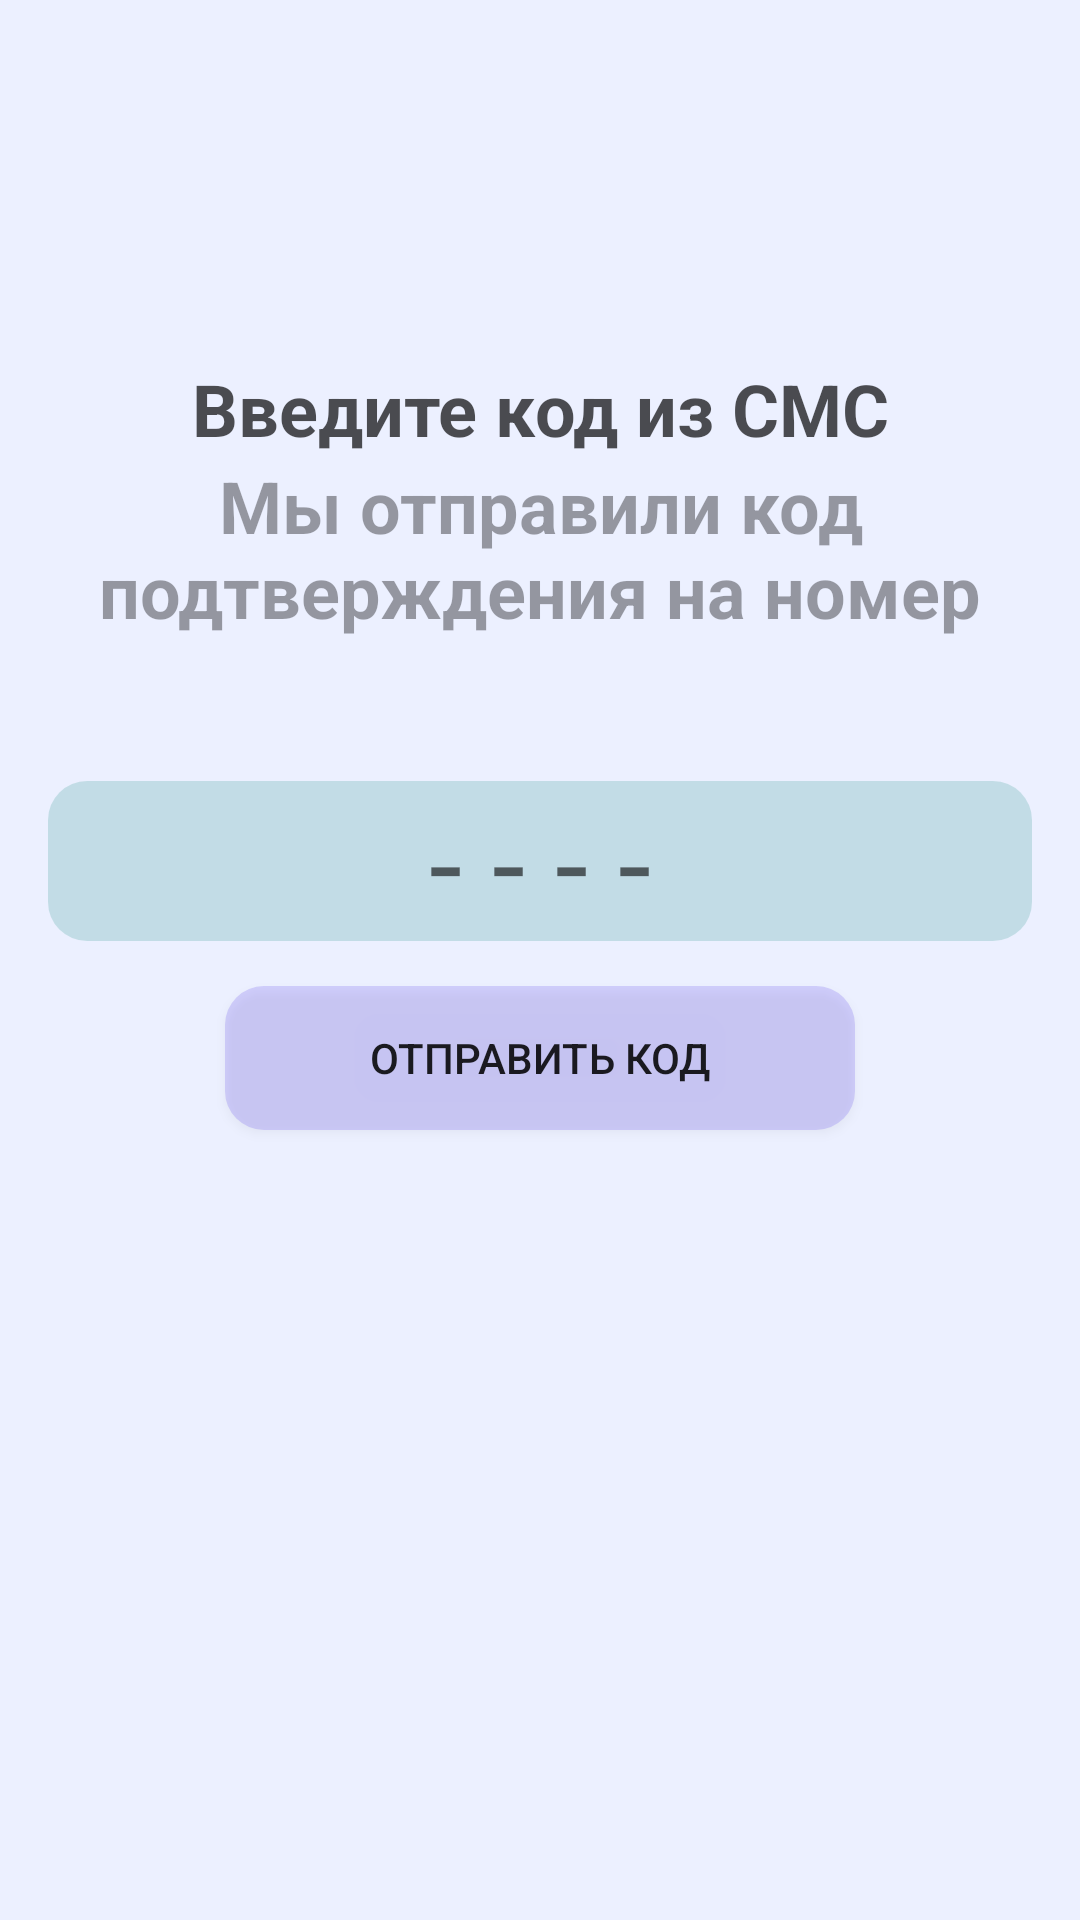

This screen was rendered from an Android layout file. Write that file and the resources it references.
<!-- AndroidManifest.xml: application theme Theme.AppCompat.Light.NoActionBar -->
<!-- res/layout/activity_enter_code.xml -->
<?xml version="1.0" encoding="utf-8"?>
<androidx.constraintlayout.widget.ConstraintLayout xmlns:android="http://schemas.android.com/apk/res/android"
    xmlns:app="http://schemas.android.com/apk/res-auto"
    xmlns:tools="http://schemas.android.com/tools"
    android:layout_width="match_parent"
    android:layout_height="match_parent"
    android:background="#ECF0FF"
    tools:context=".EnterCode">


    <LinearLayout
        android:layout_width="match_parent"
        android:layout_height="match_parent"
        android:orientation="vertical">

        <TextView
            android:id="@+id/textView6"
            android:layout_width="match_parent"
            android:layout_height="wrap_content"
            android:text="@string/codeFromSMS"
            android:gravity="center"
            android:layout_marginTop="120dp"
            android:textSize="24sp"
            android:textColor="@color/words_color_dark"
            android:textStyle="bold"/>

        <TextView
            android:id="@+id/textView7"
            android:layout_width="match_parent"
            android:layout_height="wrap_content"
            android:text="@string/tryWriteCode"
            android:gravity="center"
            android:textSize="24sp"
            android:textColor="@color/words_color"
            android:textStyle="bold"/>

        <TextView
            android:id="@+id/textViewPhone"
            android:layout_width="wrap_content"
            android:layout_height="wrap_content"
            android:layout_gravity="center"
            android:textSize="24sp" />

        <EditText
            android:id="@+id/editTextNumberPassword3"
            android:layout_width="match_parent"
            android:layout_height="wrap_content"
            android:layout_marginStart="16dp"
            android:layout_marginEnd="16dp"
            android:ems="10"
            android:layout_marginTop="15dp"
            android:background="@drawable/phoneplace"
            android:hint="@string/code"
            android:gravity="center"
            android:textSize="40sp"
            android:inputType="numberPassword"
            android:minHeight="48dp"
            android:textColor="@color/words_color"
            android:maxLength="4" />

        <Button
            android:id="@+id/button"
            android:layout_width="match_parent"
            android:layout_height="wrap_content"
            android:background="@drawable/purple_button"
            android:layout_marginStart="75dp"
            android:layout_marginEnd="75dp"
            android:layout_marginTop="15dp"
            android:text="@string/sentCode" />

    </LinearLayout>

</androidx.constraintlayout.widget.ConstraintLayout>
<!-- resources referenced by this layout -->
<resources>
  <color name="words_color">#5F000000</color>
  <color name="words_color_dark">#AF000000</color>
  <!-- drawable phoneplace (drawable) -->
  <shape xmlns:android="http://schemas.android.com/apk/res/android"
      android:shape="rectangle">
      <corners android:radius="13dp" />
      <solid android:color="#8099CACE" />
  </shape>
  <!-- drawable purple_button (drawable) -->
  <shape xmlns:android="http://schemas.android.com/apk/res/android"
      android:shape="rectangle">
      <corners android:radius="13dp" />
      <solid android:color="#407763EE" />
  </shape>
  <string name="code">- - - -</string>
  <string name="codeFromSMS">Введите код из СМС</string>
  <string name="sentCode">Отправить код</string>
  <string name="tryWriteCode">Мы отправили код подтверждения на номер</string>
</resources>
